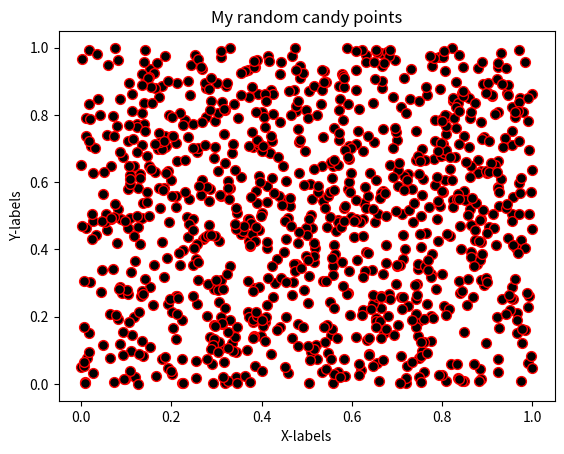

This chart was generated by the following Python code:
#!/usr/bin/env python
# coding: utf-8

# ## Problem 1: Simple scatter plot using random 
# 
# We can generate random numbers using using a method `random.rand()` from the [NumPy package](https://numpy.org/). This example generates 10 random values:
# 
# ```
# import numpy as np
# random_numbers = np.random.rand(10)
# 
# ```
# 
# ### Part 1
# 
# Create an new data frame called `data` and add 1000 random numbers (`float`) into a new column `x` and another 1000 random numbers (`float`) into a new column `y`.

import numpy as np
import pandas as pd
# YOUR CODE HERE 1 to set data
x = np.random.rand(1000)
y = np.random.rand(1000)
data = pd.DataFrame()
data["x"]=x
data["y"]=y
# Check your random values
print(data.head())

# Check that you have the correct number of rows
assert len(data) == 1000, "There should be 1000 rows of data."


# ### Part 2
# 

# YOUR CODE HERE 2 to set colors
colors = np.random.rand(1000)
# This test print should print out 10 first numbers in the variable colors
print(colors[0:10])

# Check that the length matches
assert len(colors) == 1000, "There should be 1000 random numbers for colors"


# ### Part 3 
# 
# #### Part 3.1
# 
# Create a scatter plot of points with random colors
# 
# #### Part 3.2
# 
# #### Part 3.3
# 

# Plot a scatter plot
# YOUR CODE HERE 3
import matplotlib.pyplot as plt
plt.scatter(x,y,s=50,c='black',cmap='rainbow',edgecolor='red')
# Add labels and title
# YOUR CODE HERE 4
plt.title("My random candy points")
plt.xlabel("X-labels")
plt.ylabel("Y-labels")
plt.show()
# Save the plot as a png file:
outputfp = "my_first_plot.png"

# YOUR CODE HERE 5
plt.savefig(outputfp)
# This test print statement should print the output filename of your figure
print("Saved my first plot as:", outputfp)

#Check that the file exists (also go and open the file to check that everything is ok!)
import os

assert os.path.exists(outputfp), "Can't find the output image."


# Remember to commit your changes (including the image file) to your GitHub repo!
# 
# ### Done!
# 
# Now you can move to [problem 2](Exercise-7-problem-2.ipynb).
